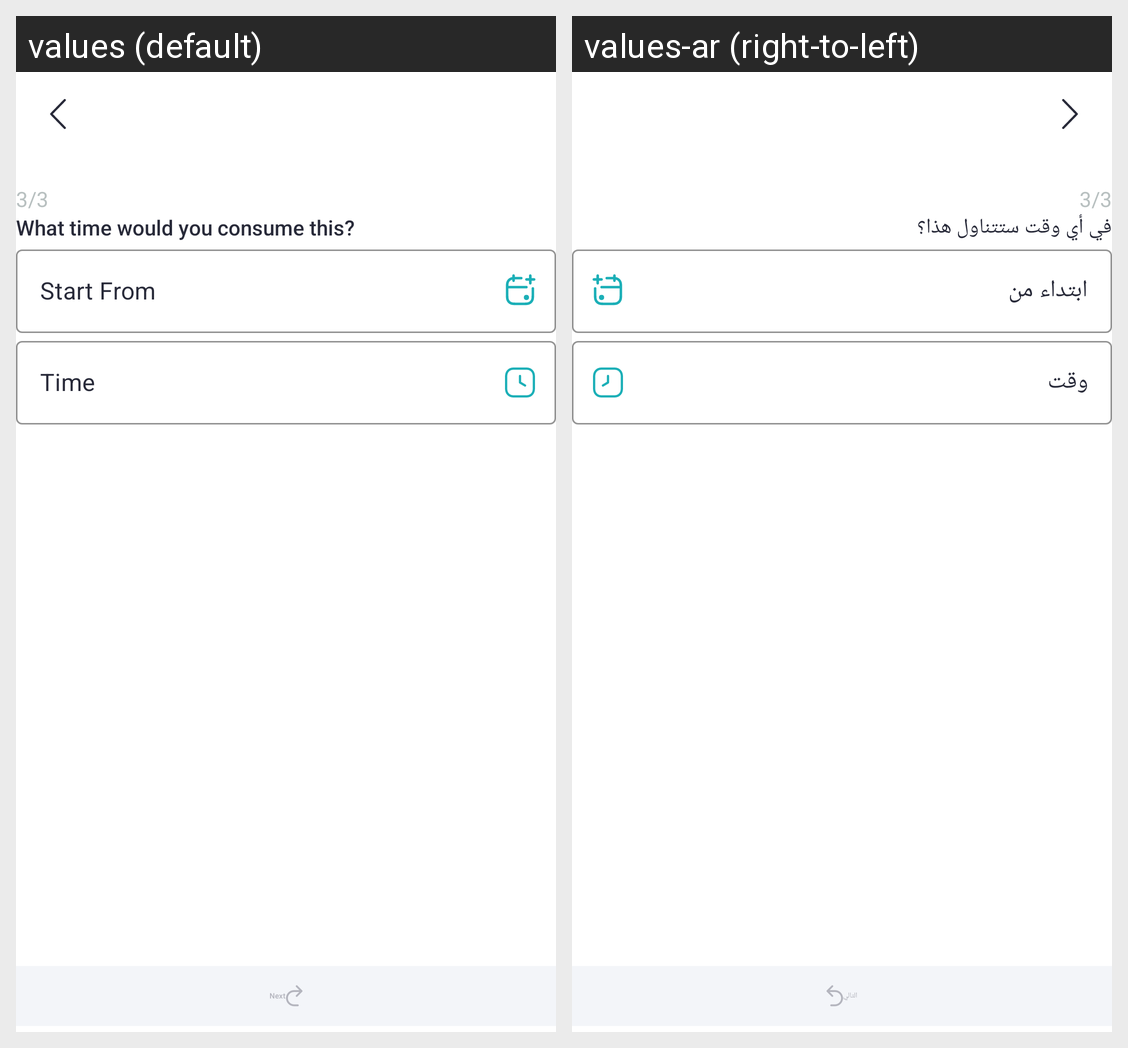

For this localized Android screen grid, give each drawn string resource with its value in every locale shown.
Android screen res/layout/fragment_choose_time.xml rendered under 2 locales, left to right: values (default), values-ar (right-to-left). Device: Nexus 5 (rendered at 1080×1920; each locale shown at half size, 540×960, under a caption strip naming it); theme Theme.Yaqeen.
Strings drawn on this screen, with the default value and each locale's value (text and hints the layout hard-codes, and strings that could not be matched under every locale, appear in the picture but are not listed):

what_time_would_you_consume_this
  values: What time would you consume this?
  values-ar: في أي وقت ستتناول هذا؟

start_from
  values: Start From
  values-ar: ابتداء من

time
  values: Time
  values-ar: وقت

next
  values: Next
  values-ar: التالي
